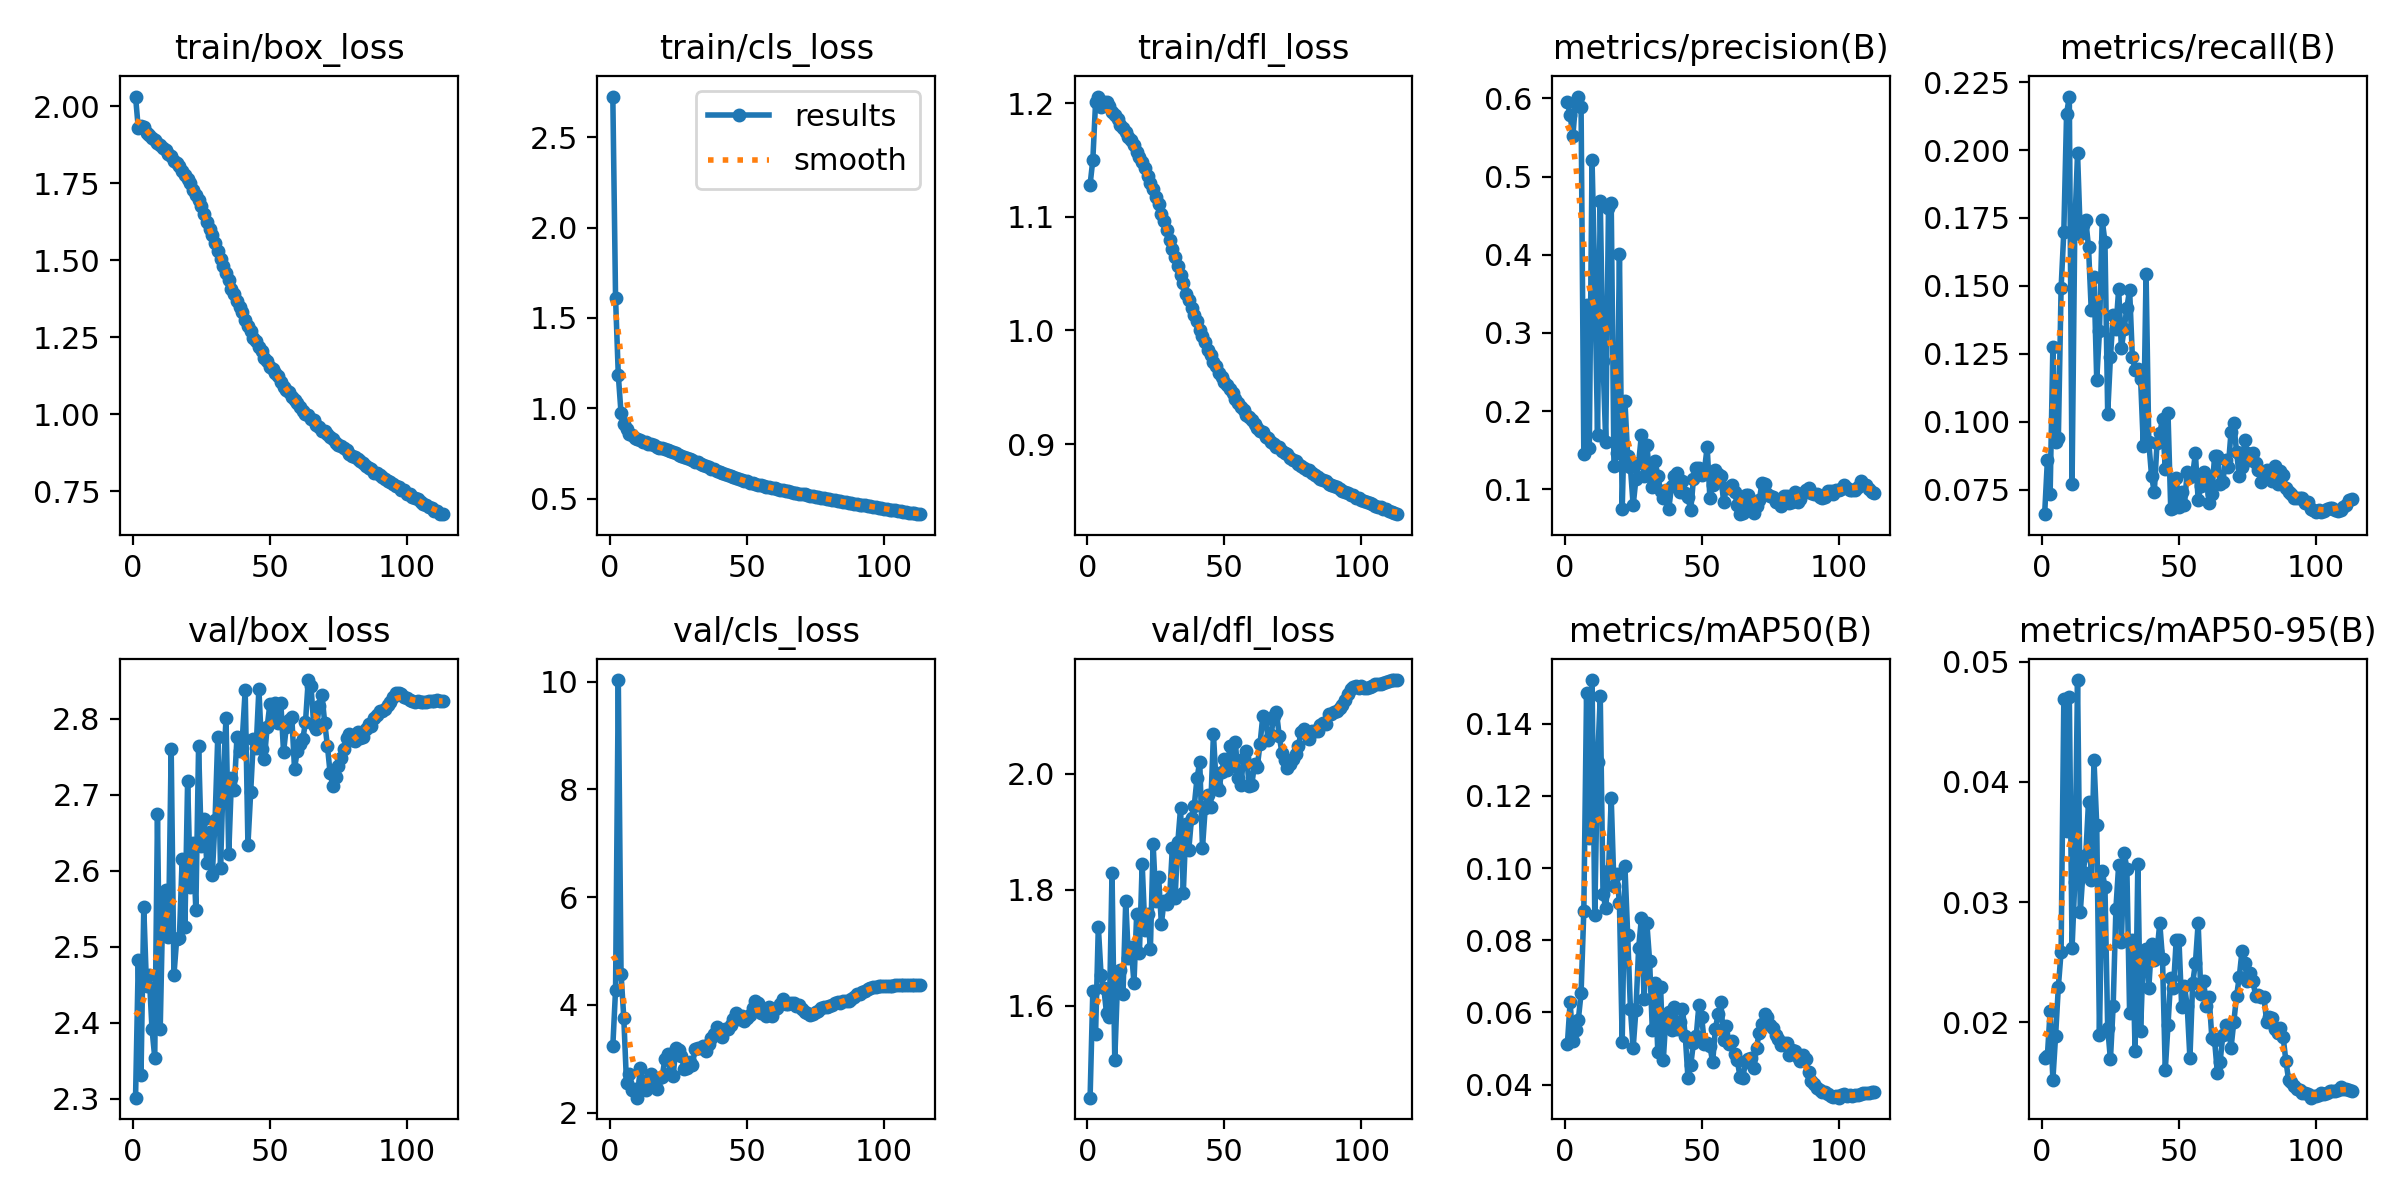

The table this chart was drawn from, first rows:
epoch, time, train/box_loss, train/cls_loss, train/dfl_loss, metrics/precision(B), metrics/recall(B), metrics/mAP50(B), metrics/mAP50-95(B), val/box_loss, val/cls_loss, val/dfl_loss, lr/pg0, lr/pg1, lr/pg2
1, 35.79, 2.031, 2.724, 1.128, 0.5953, 0.06595, 0.05121, 0.01704, 2.301, 3.233, 1.441, 0.003312, 0.003312, 0.003312
2, 62.27, 1.927, 1.609, 1.15, 0.5791, 0.08579, 0.06277, 0.01723, 2.482, 4.284, 1.626, 0.006613, 0.006613, 0.006613
3, 89.92, 1.935, 1.185, 1.201, 0.5517, 0.07328, 0.05219, 0.02094, 2.332, 10.03, 1.551, 0.00988, 0.00988, 0.00988
4, 116.6, 1.932, 0.9735, 1.206, 0.5947, 0.1275, 0.05511, 0.01522, 2.552, 4.581, 1.737, 0.009851, 0.009851, 0.009851
5, 143.1, 1.914, 0.9149, 1.196, 0.6024, 0.09264, 0.05797, 0.0189, 2.448, 3.761, 1.653, 0.009802, 0.009802, 0.009802
6, 169.2, 1.907, 0.8841, 1.201, 0.5896, 0.09396, 0.0653, 0.02296, 2.462, 2.542, 1.63, 0.009753, 0.009753, 0.009753
7, 195.2, 1.897, 0.8574, 1.201, 0.1449, 0.1491, 0.08814, 0.02586, 2.392, 2.725, 1.586, 0.009703, 0.009703, 0.009703
8, 221.4, 1.89, 0.853, 1.198, 0.3356, 0.17, 0.1485, 0.04687, 2.354, 2.42, 1.581, 0.009654, 0.009654, 0.009654
9, 247.5, 1.881, 0.8373, 1.192, 0.1531, 0.2133, 0.1084, 0.03594, 2.674, 2.438, 1.829, 0.009604, 0.009604, 0.009604
10, 273.5, 1.874, 0.8335, 1.189, 0.5207, 0.2197, 0.1521, 0.04706, 2.392, 2.277, 1.506, 0.009555, 0.009555, 0.009555
11, 299.7, 1.864, 0.8229, 1.186, 0.3697, 0.07693, 0.0871, 0.02618, 2.565, 2.823, 1.639, 0.009505, 0.009505, 0.009505
12, 325.7, 1.856, 0.8165, 1.181, 0.1699, 0.1718, 0.1295, 0.03172, 2.574, 2.587, 1.661, 0.009456, 0.009456, 0.009456
13, 351.7, 1.845, 0.8149, 1.178, 0.4684, 0.1989, 0.1476, 0.04848, 2.513, 2.419, 1.621, 0.009406, 0.009406, 0.009406
14, 377.4, 1.837, 0.8016, 1.175, 0.2641, 0.1691, 0.09285, 0.02916, 2.76, 2.614, 1.78, 0.009357, 0.009357, 0.009357
15, 403.4, 1.823, 0.8061, 1.171, 0.1601, 0.1725, 0.08894, 0.03253, 2.462, 2.718, 1.681, 0.009307, 0.009307, 0.009307
16, 429.4, 1.816, 0.7956, 1.167, 0.4594, 0.1742, 0.09906, 0.03391, 2.51, 2.628, 1.701, 0.009258, 0.009258, 0.009258
17, 455.5, 1.806, 0.7887, 1.163, 0.4662, 0.1644, 0.1193, 0.03832, 2.511, 2.444, 1.639, 0.009208, 0.009208, 0.009208
18, 481.4, 1.789, 0.782, 1.157, 0.1292, 0.1411, 0.0949, 0.03186, 2.615, 2.637, 1.759, 0.009158, 0.009158, 0.009158
19, 507, 1.777, 0.7817, 1.152, 0.1457, 0.1532, 0.09842, 0.04181, 2.526, 2.663, 1.692, 0.009109, 0.009109, 0.009109
20, 532.9, 1.764, 0.7773, 1.148, 0.401, 0.1154, 0.09028, 0.03644, 2.718, 2.994, 1.845, 0.009059, 0.009059, 0.009059
21, 558.7, 1.749, 0.7676, 1.143, 0.07405, 0.1332, 0.05167, 0.01898, 2.579, 3.092, 1.731, 0.00901, 0.00901, 0.00901
22, 584.3, 1.729, 0.7621, 1.136, 0.2128, 0.1742, 0.1005, 0.03259, 2.636, 2.737, 1.758, 0.00896, 0.00896, 0.00896
23, 610, 1.711, 0.7586, 1.13, 0.1424, 0.1663, 0.08158, 0.03126, 2.548, 2.677, 1.698, 0.008911, 0.008911, 0.008911
24, 635.8, 1.694, 0.755, 1.125, 0.1281, 0.103, 0.06104, 0.01955, 2.764, 3.199, 1.879, 0.008861, 0.008861, 0.008861
25, 661.6, 1.674, 0.7445, 1.118, 0.07923, 0.1237, 0.0501, 0.01692, 2.633, 3.157, 1.781, 0.008812, 0.008812, 0.008812
26, 687.5, 1.65, 0.7396, 1.111, 0.1127, 0.1391, 0.06058, 0.0214, 2.668, 3.057, 1.823, 0.008762, 0.008762, 0.008762
27, 713.3, 1.624, 0.7328, 1.103, 0.1336, 0.1343, 0.07781, 0.02947, 2.61, 2.818, 1.742, 0.008713, 0.008713, 0.008713
28, 739, 1.602, 0.7262, 1.096, 0.1688, 0.1488, 0.08607, 0.03309, 2.651, 2.827, 1.781, 0.008663, 0.008663, 0.008663
29, 764.9, 1.582, 0.7178, 1.088, 0.1166, 0.127, 0.06372, 0.02671, 2.594, 2.947, 1.775, 0.008614, 0.008614, 0.008614
30, 790.6, 1.555, 0.7154, 1.08, 0.1571, 0.1341, 0.08477, 0.03412, 2.666, 2.882, 1.786, 0.008564, 0.008564, 0.008564
31, 816.4, 1.53, 0.7056, 1.072, 0.1164, 0.142, 0.07428, 0.03278, 2.777, 3.175, 1.871, 0.008515, 0.008515, 0.008515
32, 842, 1.505, 0.7016, 1.065, 0.1023, 0.1485, 0.05511, 0.02075, 2.603, 3.192, 1.786, 0.008466, 0.008466, 0.008466
33, 867.7, 1.482, 0.6902, 1.056, 0.1358, 0.1238, 0.06811, 0.02687, 2.724, 3.197, 1.882, 0.008416, 0.008416, 0.008416
34, 893.4, 1.458, 0.6863, 1.048, 0.1168, 0.119, 0.04902, 0.01766, 2.801, 3.242, 1.941, 0.008367, 0.008367, 0.008367
35, 919.1, 1.436, 0.6816, 1.042, 0.09715, 0.1196, 0.06716, 0.03315, 2.622, 3.152, 1.795, 0.008317, 0.008317, 0.008317
36, 944.8, 1.406, 0.6744, 1.032, 0.08906, 0.1158, 0.04678, 0.01928, 2.722, 3.27, 1.913, 0.008268, 0.008268, 0.008268
37, 970.4, 1.389, 0.6648, 1.027, 0.09863, 0.09112, 0.0594, 0.02562, 2.706, 3.378, 1.869, 0.008218, 0.008218, 0.008218
38, 996.1, 1.367, 0.6626, 1.019, 0.07478, 0.1545, 0.06003, 0.02611, 2.776, 3.451, 1.924, 0.008169, 0.008169, 0.008169
39, 1022, 1.348, 0.6531, 1.014, 0.104, 0.09242, 0.05524, 0.02287, 2.757, 3.584, 1.945, 0.008119, 0.008119, 0.008119
40, 1048, 1.331, 0.6491, 1.008, 0.1166, 0.08007, 0.06156, 0.02654, 2.776, 3.463, 1.992, 0.00807, 0.00807, 0.00807
41, 1096, 1.305, 0.6443, 1, 0.1207, 0.07402, 0.0553, 0.02519, 2.838, 3.394, 2.021, 0.00802, 0.00802, 0.00802
42, 1148, 1.286, 0.637, 0.9948, 0.09661, 0.09216, 0.05722, 0.02592, 2.634, 3.551, 1.872, 0.007971, 0.007971, 0.007971
43, 1202, 1.269, 0.631, 0.9895, 0.111, 0.09585, 0.06091, 0.02825, 2.703, 3.547, 1.941, 0.007921, 0.007921, 0.007921
44, 1254, 1.247, 0.6261, 0.9829, 0.09449, 0.101, 0.0536, 0.0253, 2.774, 3.618, 1.963, 0.007872, 0.007872, 0.007872
45, 1305, 1.236, 0.6214, 0.9784, 0.09023, 0.08257, 0.04175, 0.01601, 2.762, 3.736, 1.943, 0.007822, 0.007822, 0.007822
46, 1357, 1.216, 0.6167, 0.9725, 0.0727, 0.1032, 0.04535, 0.01979, 2.839, 3.848, 2.069, 0.007772, 0.007772, 0.007772
47, 1409, 1.205, 0.6098, 0.9689, 0.1132, 0.06778, 0.05166, 0.02367, 2.761, 3.744, 1.981, 0.007723, 0.007723, 0.007723
48, 1462, 1.183, 0.6036, 0.9629, 0.1269, 0.06831, 0.05333, 0.0229, 2.747, 3.799, 1.972, 0.007673, 0.007673, 0.007673
49, 1515, 1.173, 0.6006, 0.9593, 0.1275, 0.07945, 0.06218, 0.02689, 2.789, 3.702, 2.004, 0.007624, 0.007624, 0.007624
50, 1567, 1.153, 0.5967, 0.9544, 0.1184, 0.06847, 0.05874, 0.02686, 2.819, 3.755, 2.026, 0.007574, 0.007574, 0.007574
51, 1619, 1.145, 0.5903, 0.9517, 0.124, 0.07418, 0.05121, 0.02126, 2.803, 3.82, 2.007, 0.007525, 0.007525, 0.007525
52, 1672, 1.132, 0.5878, 0.9481, 0.154, 0.06927, 0.05152, 0.02303, 2.821, 3.943, 2.048, 0.007476, 0.007476, 0.007476
53, 1726, 1.123, 0.5844, 0.9451, 0.08848, 0.0815, 0.05069, 0.0214, 2.794, 4.063, 2.014, 0.007426, 0.007426, 0.007426
54, 1779, 1.103, 0.5792, 0.9393, 0.1056, 0.07953, 0.04623, 0.01702, 2.821, 4.026, 2.055, 0.007377, 0.007377, 0.007377
55, 1832, 1.089, 0.5758, 0.9358, 0.125, 0.08065, 0.05543, 0.02328, 2.756, 3.857, 1.992, 0.007327, 0.007327, 0.007327
56, 1886, 1.079, 0.5726, 0.9327, 0.1191, 0.08829, 0.0596, 0.02493, 2.79, 3.886, 1.981, 0.007278, 0.007278, 0.007278
57, 1940, 1.07, 0.5682, 0.93, 0.1169, 0.07124, 0.0629, 0.02826, 2.798, 3.797, 2.028, 0.007228, 0.007228, 0.007228
58, 1995, 1.055, 0.5635, 0.9257, 0.08395, 0.07615, 0.05223, 0.0224, 2.802, 3.959, 2.039, 0.007178, 0.007178, 0.007178
59, 2049, 1.046, 0.5614, 0.9242, 0.1019, 0.08145, 0.05613, 0.02343, 2.734, 3.798, 1.979, 0.007129, 0.007129, 0.007129
60, 2104, 1.037, 0.5581, 0.9211, 0.102, 0.079, 0.05122, 0.02133, 2.758, 3.917, 1.981, 0.007079, 0.007079, 0.007079
... 53 more rows
